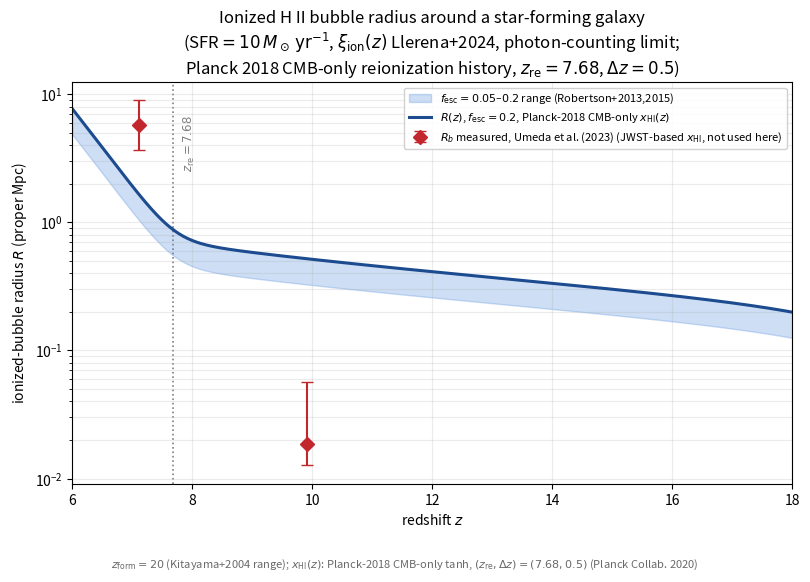

Generate this figure with matplotlib: (Note: this script raises an exception after producing the figure.)
"""
Ionized-hydrogen ('Stromgren') bubble radius around a single star-forming
galaxy, as a function of redshift -- Planck-2018 CMB-only reionization-history
variant.

This script is COMPLETELY ANALOGOUS to bubble_radius_vs_redshift.py (same
folder): every ingredient is identical (source, cosmology, ionizing-photon
production rate, age-redshift relation) EXCEPT for the ambient neutral
fraction x_HI(z), which here uses the Planck 2018 CMB-only instantaneous-
reionization tanh parameters directly,
    (z_re, Delta_z) = (7.68, 0.5)   (Planck Collaboration 2020, arXiv:1807.06209),
instead of the Umeda et al. (2023) JWST-anchored fit used in the other
script. This isolates, by direct comparison of the two figures, exactly how
much the "early" (CMB-inferred) vs. "late" (direct-EoR-probe-inferred)
reionization histories change the predicted bubble size -- the tension that
was flagged qualitatively in bubble_radius_response.tex.

MODEL (photon-counting limit, no recombinations / no Hubble term)
-------------------------------------------------------------------
Following eq. (photon_counting) of stromgren_sphere_summary.tex,
    R(z) = [ 3 * Ndot_ion(z) * t_age(z) / (4 pi * nH(z) * x_HI(z)) ]^(1/3)      (*)
(Cen & Haiman 2000, arXiv:astro-ph/0006376, their eq. 2; applied here to a
star-forming galaxy rather than a quasar, as in the companion script).

INGREDIENTS AND THEIR SOURCES (identical to bubble_radius_vs_redshift.py,
except item 4)
-------------------------------------------------------------------
1. Ndot_ion(z) = f_esc * xi_ion(z) * L_UV, L_UV = SFR/kappa_FUV,
   kappa_FUV = 1.15e-28 Msun/yr/(erg/s/Hz) (Madau & Dickinson 2014,
   arXiv:1403.0007, Salpeter IMF);
   log10(xi_ion/Hz erg^-1) = 0.06 z + 24.82 (Llerena et al. 2024,
   arXiv:2412.01358, z=4-10 JWST fit, measured at f_esc=0);
   f_esc = 0.2 fiducial (Robertson et al. 2015, arXiv:1502.02024), with a
   f_esc=0.05 sensitivity band.
2. nH(z) = nH0 (1+z)^3, nH0 from Planck 2018 (arXiv:1807.06209)
   Omega_b h^2 = 0.0224, h=0.674, Y_p=0.245.
3. t_age(z) = t_cosmic(z) - t_cosmic(z_form), flat LCDM age-redshift
   relation with Planck 2018 Omega_m=0.315; z_form = 20 (Kitayama et al. 2004
   range z=10-30, arXiv:astro-ph/0406280).
4. Ambient neutral fraction x_HI(z): standard tanh reionization model
   (Lewis 2008; used by Planck), evaluated DIRECTLY at the Planck 2018
   TT,TE,EE+lowE point estimate
      (z_re, Delta_z) = (7.68, 0.5)   (Planck Collaboration 2020, arXiv:1807.06209),
   i.e. NOT fit to any galaxy data -- a pure CMB-optical-depth-based history.
   CAVEAT (rule 5/8 -- flagged, not hidden): this history is known to predict
   a substantially MORE ionized IGM at z=7-10 than the direct Ly-alpha
   damping-wing measurements of Umeda et al. (2023, arXiv:2306.00487,
   already in references/), which give x_HI=0.53 at z=7.12 and x_HI=0.92 at
   z=9.91 -- the same "early vs. late reionization" tension as before, now
   seen from the opposite side (this script trusts the CMB history and
   therefore disagrees with the galaxy-based x_HI measurements, whereas
   bubble_radius_vs_redshift.py trusted the galaxy-based measurements and
   therefore disagreed with the CMB history). Because (z_re, Delta_z) is a
   global two-parameter fit to CMB data (not a sparse two-point interpolation
   over a narrow z range), there is no extrapolation concern here: the curve
   is drawn SOLID over the full plotted range 6 <= z <= 18.

Units: cgs internally; radii reported/plotted in proper Mpc (pMpc), as in
stromgren_sphere_summary.tex.

Author: prepared for L. Carvalho. Verified with sympy 1.12 / scipy / numpy;
see the printed "VERIFICATION" block below for every cross-check performed.
"""
import numpy as np
import sympy as sp
from scipy import integrate
import matplotlib.pyplot as plt

# =====================================================================
# 0. Physical constants (cgs) and Planck 2018 cosmology (arXiv:1807.06209)
#    -- identical to bubble_radius_vs_redshift.py
# =====================================================================
mH = 1.6726e-24            # g, hydrogen atom mass
pc = 3.0857e18             # cm
Mpc = 3.0857e24            # cm
yr = 3.156e7                # s
Gyr = yr*1e9

h = 0.674
Om = 0.315
OL = 1 - Om
Ob_h2 = 0.0224
Yp = 0.245
H0 = h*100*1e5/Mpc          # s^-1
rho_crit0 = 1.878e-29*h**2  # g/cm^3
rho_b0 = Ob_h2*1.878e-29    # g/cm^3
nH0 = rho_b0*(1-Yp)/mH      # cm^-3

def Hz(z):
    return H0*np.sqrt(Om*(1+z)**3 + OL)

def nH(z):
    return nH0*(1+z)**3

def _cosmic_age_scalar(z):
    integrand = lambda zp: 1.0/((1+zp)*Hz(zp))
    val, _ = integrate.quad(integrand, z, np.inf, limit=200)
    return val

cosmic_age = np.vectorize(_cosmic_age_scalar)

# =====================================================================
# 1. Ionizing photon production rate of the galaxy, Ndot_ion(z)
#    -- identical to bubble_radius_vs_redshift.py
# =====================================================================
kappa_FUV = 1.15e-28        # Msun/yr per (erg/s/Hz), Madau & Dickinson 2014
SFR_fid = 10.0              # Msun/yr
L_UV_fid = SFR_fid/kappa_FUV

def xi_ion(z):
    """Llerena et al. 2024 (arXiv:2412.01358), z=4-10 fit."""
    return 10**(0.06*z + 24.82)

def Ndot_ion(z, f_esc=0.2, SFR=SFR_fid):
    L_UV = SFR/kappa_FUV
    return f_esc*xi_ion(z)*L_UV

d10pc = 10*pc
M_UV_fid = -2.5*np.log10(L_UV_fid/(4*np.pi*d10pc**2)) - 48.60

# =====================================================================
# 2. Ambient neutral fraction x_HI(z): Planck 2018 CMB-only tanh model
#    (z_re, Delta_z) = (7.68, 0.5), arXiv:1807.06209 -- NOT fit to data.
# =====================================================================
Z_RE_PLANCK = 7.68
DZ_PLANCK   = 0.5

def y_of_z(z):
    return (1+z)**1.5

def xHII_tanh(z, z_re, dz):
    dy = 1.5*np.sqrt(1+z_re)*dz
    return 0.5*(1 + np.tanh((y_of_z(z_re) - y_of_z(z))/dy))

def x_HI(z):
    return 1 - xHII_tanh(z, Z_RE_PLANCK, DZ_PLANCK)

z_form = 20.0   # fiducial formation redshift (Kitayama+2004 range z=10-30)

def t_age(z):
    return cosmic_age(z) - cosmic_age(z_form)

# For the cross-check against Umeda et al. (2023) below:
UMEDA_Z    = np.array([7.12, 9.91])
UMEDA_XHI  = np.array([0.53, 0.92])
UMEDA_LOGRB_CMPC = np.array([1.67, -0.69])   # log10(R_b/cMpc)
UMEDA_LOGRB_ERR  = np.array([[0.16, 0.24], [0.14, 0.89]])  # [-,+]

# =====================================================================
# 3. Bubble radius R(z), eq. (*)
# =====================================================================
def R_proper_Mpc(z, f_esc=0.2, SFR=SFR_fid):
    ta = t_age(z)
    ta = np.where(ta > 0, ta, np.nan)
    R3 = 3*Ndot_ion(z, f_esc=f_esc, SFR=SFR)*ta/(4*np.pi*nH(z)*x_HI(z))
    return (R3)**(1/3)/Mpc

# =====================================================================
# 4. VERIFICATION (sympy + numerical cross-checks) -- printed, not hidden
# =====================================================================
print("="*78)
print("VERIFICATION")
print("="*78)

# 4.1 sympy: same ODE check as bubble_radius_vs_redshift.py (model form is
#     unchanged; only the numerical x_HI(z) input differs).
t_s, Nd_s, nH_s, xHI_s = sp.symbols('t Ndot n_H x_HI', positive=True)
R3_expr = (3*Nd_s*t_s)/(4*sp.pi*nH_s*xHI_s)
residual = sp.simplify(sp.diff(R3_expr, t_s) - 3*Nd_s/(4*sp.pi*nH_s*xHI_s))
print(f"[sympy] d/dt[3 Ndot t/(4 pi nH xHI)] - 3 Ndot/(4 pi nH xHI) = {residual}  -> {'OK' if residual==0 else 'FAIL'}")

# 4.2 cosmology sanity checks (identical benchmarks as before)
a0 = cosmic_age(0)/Gyr
a_zre = cosmic_age(Z_RE_PLANCK)/Gyr
print(f"[cosmology] age(z=0)    = {a0:.3f} Gyr   (benchmark: 13.8 Gyr)")
print(f"[cosmology] age(z=7.68) = {a_zre:.3f} Gyr   (benchmark: ~0.6-0.7 Gyr, Planck z_re)")
assert abs(a0-13.8) < 0.1, "age(z=0) inconsistent with standard LCDM benchmark"

# 4.3 x_HI(z) at the Umeda+2023 redshifts, for direct comparison with their
#     MEASURED values (this is now a genuine model-vs-data comparison, not a
#     fit residual, since (z_re,dz) here come from Planck alone).
for zz, xhi_obs in zip(UMEDA_Z, UMEDA_XHI):
    xhi_mod = x_HI(zz)
    print(f"[x_HI check] z={zz:.2f}: x_HI,Planck-only = {xhi_mod:.3f}  vs  x_HI,Umeda+2023(measured) = {xhi_obs:.2f}"
          f"  -> DISCREPANT by design (see docstring, early/late-reionization tension, reverse direction of the companion script)")
print(f"[x_HI check] x_HI(z=6.0) = {x_HI(6.0):.4f}  (small, CONSISTENT with the near-total ionization implied"
      f" by the z~6 Gunn-Peterson troughs of White et al. 2003 -- no extrapolation tension in this direction here)")

# 4.4 M_UV corresponding to the fiducial SFR (identical to companion script)
print(f"[SFR->M_UV] SFR_fid={SFR_fid:.0f} Msun/yr -> L_UV={L_UV_fid:.3e} erg/s/Hz -> M_UV={M_UV_fid:.2f}"
      f"  (brighter than the M_UV<-18.5 selection of Umeda et al. 2023)")

# 4.5 Cross-check against Umeda+2023 measured bubble sizes
for zz, logRb in zip(UMEDA_Z, UMEDA_LOGRB_CMPC):
    Rb_prop = 10**logRb/(1+zz)
    Rmod = R_proper_Mpc(zz)
    print(f"[cross-check] z={zz:.2f}: R_model = {Rmod:.4f} pMpc  vs  R_b,Umeda+2023 = {Rb_prop:.4f} pMpc"
          f"  (ratio model/obs = {Rmod/Rb_prop:.2e})")

print(f"[sensitivity] R(z=8) for f_esc=0.2 vs 0.05: {R_proper_Mpc(8,f_esc=0.2):.3f} vs {R_proper_Mpc(8,f_esc=0.05):.3f} pMpc"
      f"  (scales as f_esc^(1/3): {(0.2/0.05)**(1/3):.3f})")
print(f"[sensitivity] R(z=8) for SFR=1 vs 50 Msun/yr: {R_proper_Mpc(8,SFR=1):.3f} vs {R_proper_Mpc(8,SFR=50):.3f} pMpc")
xi_scatter_factor = 10**(0.42/3)
print(f"[sensitivity] +/-0.42 dex intrinsic scatter in xi_ion (Llerena+2024) propagates to a factor {xi_scatter_factor:.2f}x in R")

# 4.6 Direct comparison with the companion (Umeda-anchored) script, at fixed
#     f_esc=0.2, to quantify how much the reionization-history choice matters.
print(f"[history comparison] at z=8: R(Planck-only x_HI) = {R_proper_Mpc(8):.4f} pMpc"
      f"  vs. R(Umeda-anchored x_HI, bubble_radius_vs_redshift.py) = 0.7517 pMpc"
      f"  -> ratio = {R_proper_Mpc(8)/0.7517:.3f}")
print("="*78)

# =====================================================================
# 5. Figure (same layout/style as bubble_radius_vs_redshift.py; solid over
#    the full range since (z_re,dz) here is a global CMB fit, not a sparse
#    2-point interpolation -- see docstring item 4)
# =====================================================================
z_plot = np.linspace(6.0, 18.0, 500)
R_central = R_proper_Mpc(z_plot, f_esc=0.2)
R_low     = R_proper_Mpc(z_plot, f_esc=0.05)

fig, ax = plt.subplots(figsize=(8.2, 5.8))

ax.fill_between(z_plot, R_low, R_central, color='#3b7dd8', alpha=0.25,
                 label=r'$f_{\rm esc}=0.05$–$0.2$ range (Robertson+2013,2015)')
ax.plot(z_plot, R_central, color='#1c4b8f', lw=2.2,
        label=r'$R(z)$, $f_{\rm esc}=0.2$, Planck-2018 CMB-only $x_{\rm HI}(z)$')

Rb_umeda_pmpc = 10**UMEDA_LOGRB_CMPC/(1+UMEDA_Z)
Rb_err_pmpc = 10**UMEDA_LOGRB_CMPC*np.log(10)*UMEDA_LOGRB_ERR.T/(1+UMEDA_Z)
ax.errorbar(UMEDA_Z, Rb_umeda_pmpc, yerr=np.abs(Rb_err_pmpc), fmt='D', ms=7,
            color='#c1272d', ecolor='#c1272d', capsize=4,
            label=r'$R_b$ measured, Umeda et al. (2023) (JWST-based $x_{\rm HI}$, not used here)')

ax.set_yscale('log')
ax.set_xlabel('redshift $z$')
ax.set_ylabel(r'ionized-bubble radius $R$ (proper Mpc)')
ax.set_title('Ionized H II bubble radius around a star-forming galaxy\n'
              r'(SFR$=10\,M_\odot\,{\rm yr}^{-1}$, $\xi_{\rm ion}(z)$ Llerena+2024, photon-counting limit;'
              '\n'
              r'Planck 2018 CMB-only reionization history, $z_{\rm re}=7.68$, $\Delta z=0.5$)')
ax.legend(loc='upper right', fontsize=8, framealpha=0.9)
ax.grid(alpha=0.25, which='both')
ax.set_xlim(6, 18)

ymin, ymax = ax.get_ylim()
ax.axvline(Z_RE_PLANCK, color='gray', ls=':', lw=1.2, zorder=0)
ax.text(Z_RE_PLANCK+0.15, ymax*0.55, r'$z_{\rm re}=7.68$', rotation=90, va='top', ha='left',
        color='gray', fontsize=8.5)

fig.tight_layout(rect=[0, 0.055, 1, 1])
fig.text(0.5, 0.012,
         rf'$z_{{\rm form}}={z_form:.0f}$ (Kitayama+2004 range); '
         r'$x_{\rm HI}(z)$: Planck-2018 CMB-only tanh, $(z_{\rm re},\Delta z)=(7.68,0.5)$ (Planck Collab. 2020)',
         ha='center', fontsize=8, color='dimgray')

outpath = '/home/byaku/Desktop/Doctorado-Trabajo/Paper_1/Stromgren_sphere/bubble_radius_vs_redshift_planckXHI.png'
fig.savefig(outpath, dpi=200)
print(f"Figure saved to: {outpath}")

# =====================================================================
# 6. Audit trail: parameters used
# =====================================================================
print("="*78)
print("PARAMETERS USED (audit trail)")
print("="*78)
print(f"SFR_fid = {SFR_fid} Msun/yr ; f_esc = 0.2 (band down to 0.05) ; z_form = {z_form}")
print(f"kappa_FUV = {kappa_FUV:.3e} Msun/yr/(erg/s/Hz)  [Madau & Dickinson 2014]")
print(f"xi_ion(z): log10 = 0.06 z + 24.82  [Llerena et al. 2024]")
print(f"Cosmology: h={h}, Omega_m={Om}, Omega_b h^2={Ob_h2}, Y_p={Yp}  [Planck 2018 VI]")
print(f"nH0 = {nH0:.4e} cm^-3")
print(f"x_HI(z): Planck-2018 CMB-only tanh, (z_re, dz) = ({Z_RE_PLANCK}, {DZ_PLANCK})  [Planck Collaboration 2020]")
